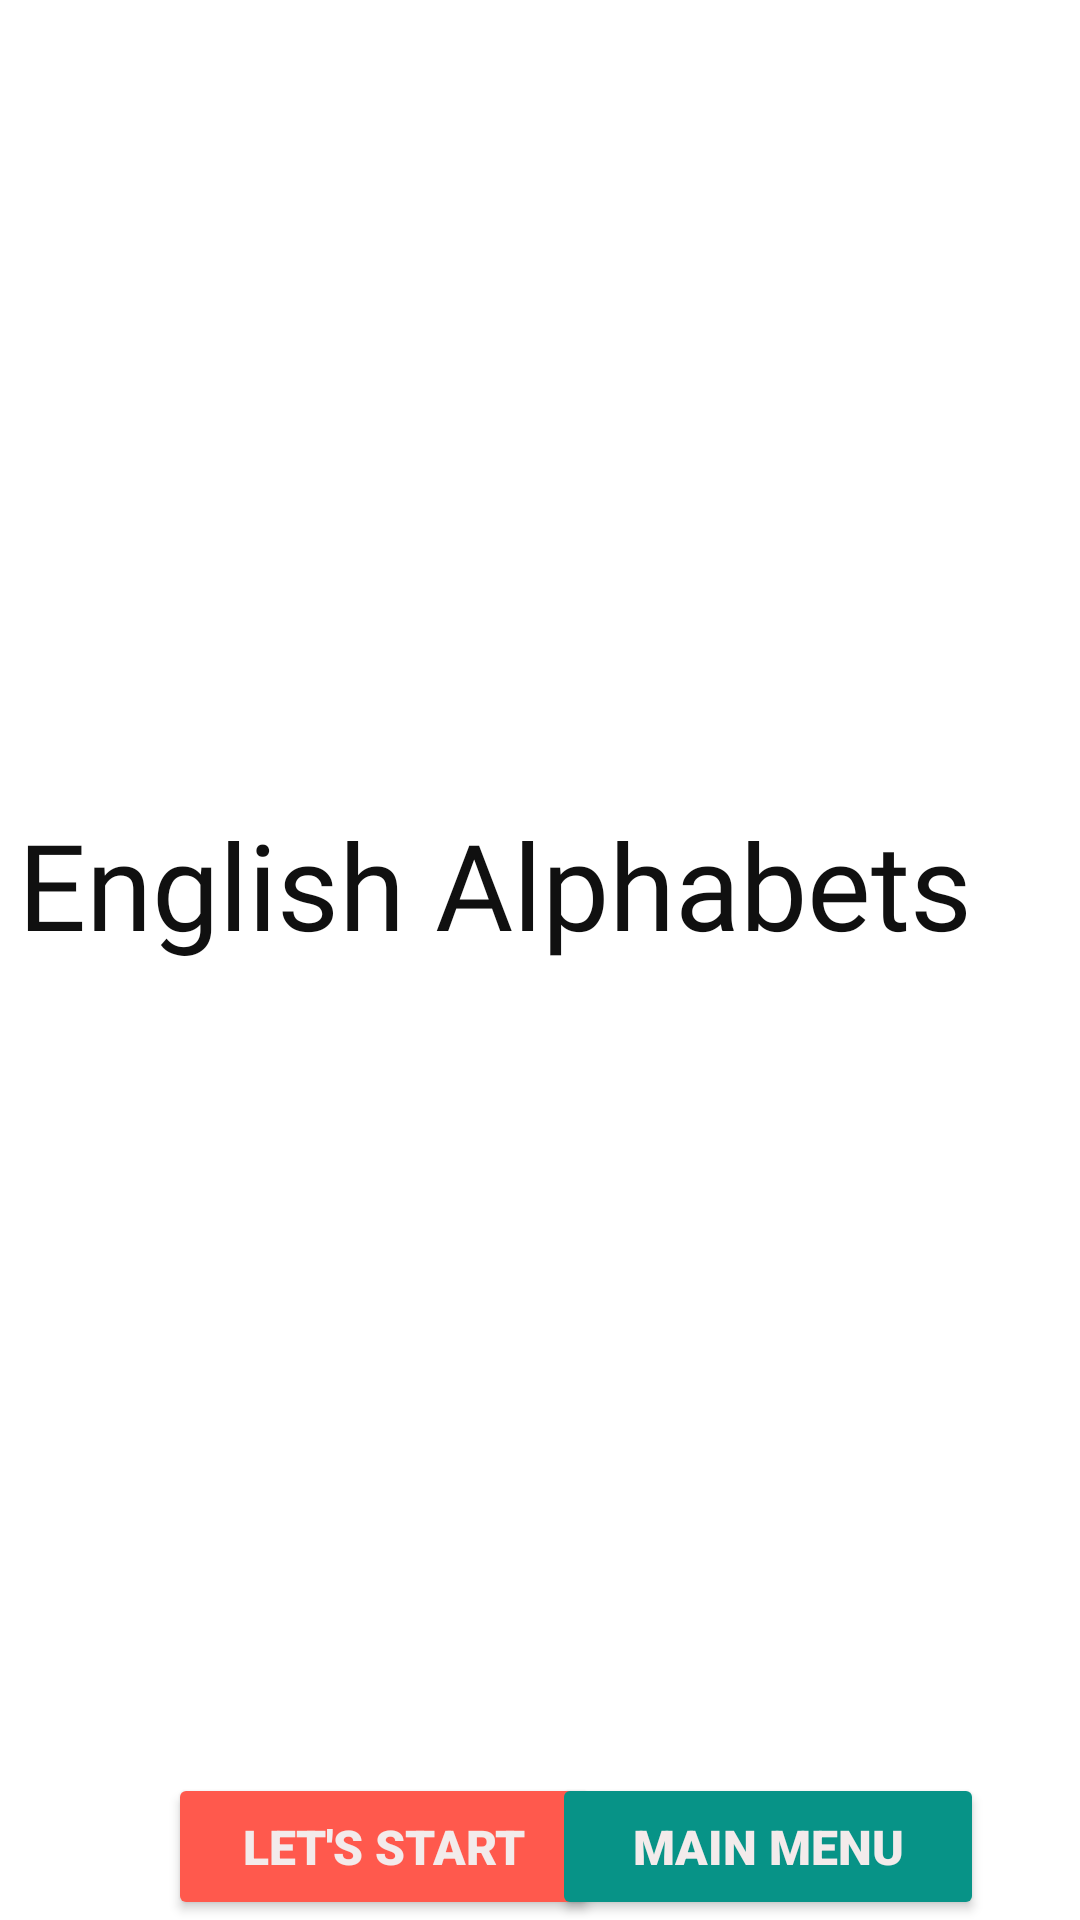

This screen was rendered from an Android layout file. Write that file and the resources it references.
<!-- AndroidManifest.xml: application theme Theme.ChildrenLearningApp -->
<!-- res/layout/activity_intro_eng.xml -->
<?xml version="1.0" encoding="utf-8"?>
<androidx.constraintlayout.widget.ConstraintLayout xmlns:android="http://schemas.android.com/apk/res/android"
    xmlns:app="http://schemas.android.com/apk/res-auto"
    xmlns:tools="http://schemas.android.com/tools"
    android:layout_width="match_parent"
    android:layout_height="match_parent"
    tools:context="english_letters.Intro_Eng">

    <ImageView
        android:id="@+id/imageView3"
        android:layout_width="wrap_content"
        android:layout_height="wrap_content"
        app:layout_constraintBottom_toBottomOf="parent"
        app:layout_constraintEnd_toEndOf="parent"
        app:layout_constraintHorizontal_bias="0.0"
        app:layout_constraintStart_toStartOf="parent"
        app:layout_constraintTop_toTopOf="parent"
        app:layout_constraintVertical_bias="0.0"
        app:srcCompat="@drawable/eng_intro" />

    <Button
        android:id="@+id/start_btn"
        android:layout_width="144dp"
        android:layout_height="49dp"
        android:layout_marginStart="56dp"
        android:fontFamily="sans-serif-black"
        android:text="Let's Start"
        android:textColor="#F3EBEB"
        android:textSize="16sp"
        android:textStyle="bold"
        app:backgroundTint="@color/start_clr"
        app:layout_constraintBottom_toBottomOf="parent"
        app:layout_constraintStart_toStartOf="parent" />

    <TextView
        android:id="@+id/textView2"
        android:layout_width="wrap_content"
        android:layout_height="wrap_content"
        android:layout_marginTop="268dp"
        android:layout_marginEnd="36dp"
        android:fontFamily="@font/abril_fatface"
        android:text="English Alphabets"
        android:textColor="#101010"
        android:textSize="40sp"
        app:layout_constraintEnd_toEndOf="parent"
        app:layout_constraintTop_toTopOf="@+id/imageView3" />

    <Button
        android:id="@+id/back_btn"
        android:layout_width="144dp"
        android:layout_height="49dp"
        android:layout_marginEnd="32dp"
        android:fontFamily="sans-serif-black"
        android:text="Main Menu"
        android:textColor="#F3EBEB"
        android:textSize="16sp"
        android:textStyle="bold"
        app:backgroundTint="@color/back_clr"
        app:layout_constraintBottom_toBottomOf="parent"
        app:layout_constraintEnd_toEndOf="parent" />

</androidx.constraintlayout.widget.ConstraintLayout>
<!-- resources referenced by this layout -->
<resources>
  <color name="back_clr">#079387</color>
  <color name="start_clr">#FF594D</color>
  <style name="Theme.ChildrenLearningApp" parent="Theme.MaterialComponents.DayNight.DarkActionBar">
          
          <item name="colorPrimary">@color/purple_500</item>
          <item name="colorPrimaryVariant">@color/purple_700</item>
          <item name="colorOnPrimary">@color/white</item>
          
          <item name="colorSecondary">@color/teal_200</item>
          <item name="colorSecondaryVariant">@color/teal_700</item>
          <item name="colorOnSecondary">@color/black</item>
          
          <item name="android:statusBarColor" tools:targetApi="l">?attr/colorPrimaryVariant</item>
          
      </style>
  <color name="purple_500">#FF6200EE</color>
  <color name="purple_700">#FF3700B3</color>
  <color name="white">#FFFFFFFF</color>
  <color name="teal_200">#FF03DAC5</color>
  <color name="teal_700">#FF018786</color>
  <color name="black">#FF000000</color>
</resources>
